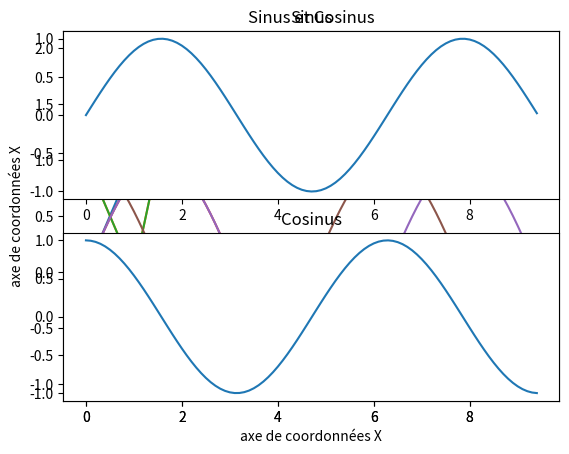

Python code for this plot:
import numpy as np 
#dir(np)
# L'appelation des fonctions se fait en tappant np.le_nom_de_la_fonction

B=np.array([1,2,3,4])
print(B)

#réponse
A=np.array([[4,3,3],[2, 4, 0.5]]) # une matrice, est déclarée comme une liste de listes 
A

#réponse

#réponse

#réponse


#Executer et commenter
#.......................
#.......................

#Completer et executer: afficher toutes les lignes de la colonne d'indice 1
#V=
#print(V)

#Completer et executer
#W=
#print(W)

B=A.copy()
print(B)

import numpy as np

Tab1 = np.array([1, 2, 3])   # Créattion du tableau Tab1
print(type(Tab1))            # afficher le type de Tab1
print(Tab1.shape)            # affichage "(3,)" dimension du tableau
print(Tab1[0], Tab1[1], Tab1[2])   # afficher des éléments du tableau
Tab1[0] = 5                  # modification d'une valeur dans le tableau
print(Tab1)                  # affichage de Tab1 

Tab2 = np.array([[1,2,3],[4,5,6]])    # création du tableau Tab2 bidimentionnel
print(Tab2.shape)                     # tableau 2*3: 2 lignes et 3 colones
print(Tab2[0, 0], Tab2[0, 1], Tab2[1, 0])   # affichage des éléments du tableau Tab2

# Création d'un tableau de 3 lignes et 4 colones
Tab1 = np.array([[1,2,3,4], [5,6,7,8], [9,10,11,12]])
print("Tab1: ",Tab1) #Afficher Tab1
# en utilisant le slicing on va trancher la partie des deux premières lignes(0 et 1)
# et des colonnes 1 et 2 
Tab2 = Tab1[0:2, 1:3] #on peut mettre :2 au lieu 
print("Tab2: ",Tab2) #Afficher Tab2
# l'échantillon est une image du tableau original si on le modifie
# on modifie par la suite le tableau d'origine
print("Tab1[0,1]= ",Tab1[0, 1])   # Affiche la valuer aux indices 0,1
Tab2[0, 0] = 77     # modifier l'élément aux indice 0,0 dans Tab2
#et qui correspond à l'élément aux indices 0,1 dans Tab1
print("Tab1[0,1]= ",Tab1[0, 1])   # Affiche la valuer aux indices 0,1

#1 ére méthode
I=np.identity(4) 
print(I)

# 2 ème méthode
J= np.eye(3)
print(J)

O=np.zeros((3,2)) # nombre de ligne, nombre de colonnes 
print(O)

U=np.ones((4,5),float)# nombre de ligne, nombre de colonnes et de type float
print(U)

import numpy as np
Tab1 = np.full((2,2), 7)  # Création d'un tableau constant
print("Tab1: \n",Tab1)               # Affichage du Tab3
Tab2 = np.random.random((2,2))  # Création d'un tableau avec des valeurs aléatoires 
print("Tab2: \n",Tab2)                     # Affichage du Tab5

np.arange(2,8)


#np.arange(8)

#np.arange(2,8,2)

#Exemple 
#np.linspace(-1,1,5)

import matplotlib.pyplot as plt


plt.plot([0, 1, 2]) 

plt.plot([1, 0, 2])


x = [0, 1, 2]
y = [1, 0, 2]
plt.plot(x, y)

# dessiner un triangle

import numpy as np
x = np.arange(0, 2 * np.pi, 0.01) # On crée un array qui va de 0 à 2pi exclu avec un pas de 0.01 sinon jusqua 2*np.pi+0.01
plt.plot(x, np.sin(x)) # On utilise plot avec l'array x et l'array cos(x)

#traçer plus qu'une courbe
import numpy as np
import matplotlib.pyplot as plt
#calculer les coordonnées x et y dans une courbe sinusoide
x=np.arange(0,3*np.pi,0.1)
y_sin=np.sin(x)
y_cos=np.cos(x)
# tracer la courbe à l'aide du plot
plt.plot(x,y_sin)
plt.plot(x,y_cos)
#ajouter de la légende
plt.xlabel("axe de coordonnées X")
plt.ylabel("axe de coordonnées X")
plt.legend(['Sinus','Cosinus'])
plt.title("Sinus et Cosinus")
#afficher la courbe
plt.show()

help (plt.plot)

#traçer plus qu'une courbe
import numpy as np
import matplotlib.pyplot as plt
#calculer les coordonnées x et y dans une courbe sinusoide
x=np.arange(0,3*np.pi,0.1)
y_sin=np.sin(x)
y_cos=np.cos(x)
# configurer une grile de sous-tracés de hauteur 1 et largeur 2
#Définir le premier sous-tracé comme actif
plt.subplot(2,1,1)
plt.plot(x,y_sin)
plt.title("Sinus")
#ajouter de la légende
plt.subplot(2,1,2)
plt.plot(x,y_cos)
plt.title("Cosinus")
#afficher la courbe
plt.show()